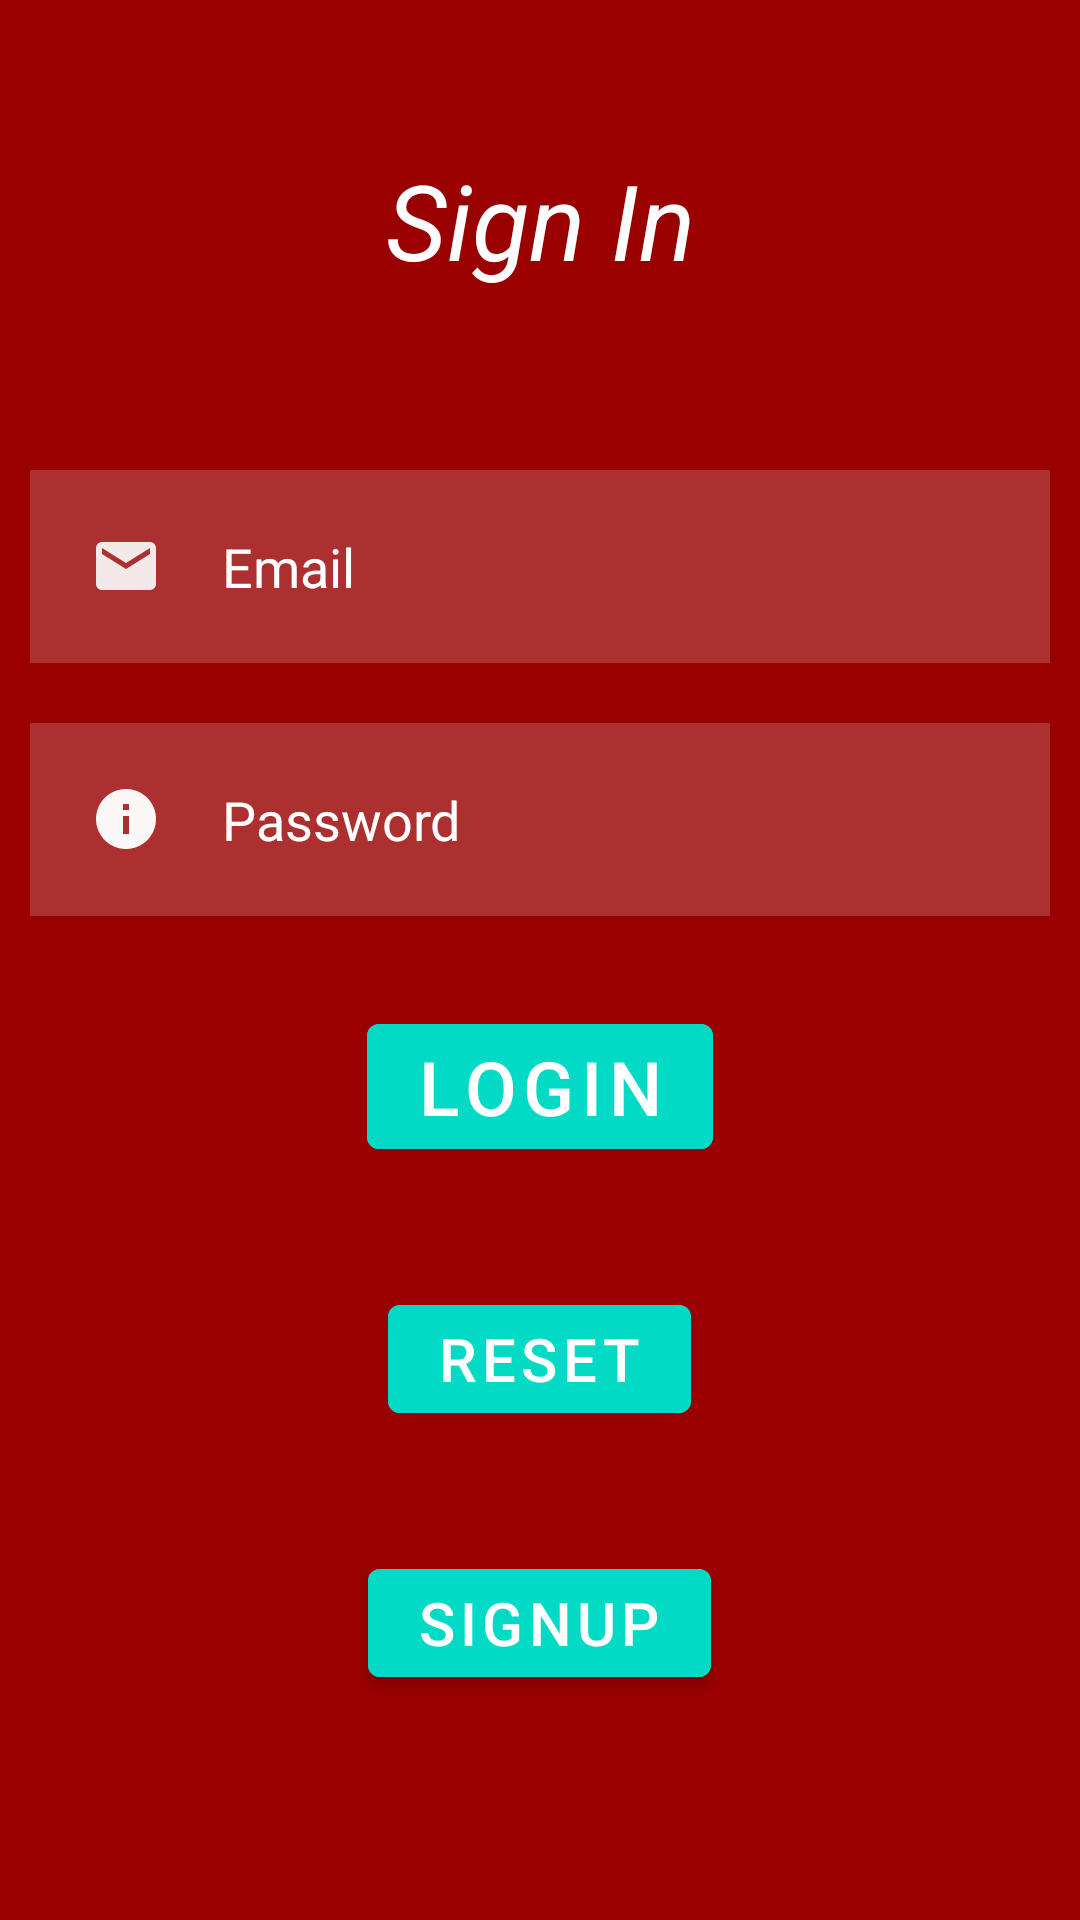

The Android layout XML behind this screen, and the referenced resources:
<!-- AndroidManifest.xml: application theme Theme.MCQSChecker -->
<!-- res/layout/activity_login.xml -->
<?xml version="1.0" encoding="utf-8"?>
<RelativeLayout xmlns:android="http://schemas.android.com/apk/res/android"
    xmlns:app="http://schemas.android.com/apk/res-auto"
    xmlns:tools="http://schemas.android.com/tools"
    android:layout_width="match_parent"
    android:layout_height="match_parent"
    tools:context=".LoginActivity"
    android:background="#900">


    <TextView
        android:layout_width="match_parent"
        android:layout_height="wrap_content"
        android:id="@+id/SignIn"
        android:textColor="@color/white"
        android:text="Sign In"
        android:textSize="35dp"
        android:textStyle="italic"
        android:layout_margin="50dp"
        android:gravity="center" />


    <EditText
        android:layout_width="match_parent"
        android:layout_height="wrap_content"
        android:id="@+id/email"
        android:layout_below="@id/SignIn"
        android:background="#30ffffff"
        android:hint="Email"
        android:textColorHint="@color/white"
        android:textColor="@color/white"
        android:layout_margin="10dp"
        android:padding="20dp"
        android:drawableLeft="@drawable/baseline_email_24"
        android:drawablePadding="20dp"/>


    <EditText
        android:layout_width="match_parent"
        android:layout_height="wrap_content"
        android:id="@+id/password"
        android:layout_below="@id/email"
        android:background="#30ffffff"
        android:hint="Password"
        android:textColorHint="@color/white"
        android:textColor="@color/white"
        android:layout_margin="10dp"
        android:padding="20dp"
        android:inputType="textPassword"
        android:drawableLeft="@drawable/baseline_info_24"
        android:drawablePadding="20dp"

        />


    <com.google.android.material.button.MaterialButton
        android:layout_width="wrap_content"
        android:layout_height="wrap_content"
        android:id="@+id/login"
        android:layout_below="@id/password"
        android:text="Login"
        android:textSize="25dp"
        android:backgroundTint="@color/design_default_color_secondary"
        android:layout_centerHorizontal="true"
        android:layout_margin="20dp"
        />

    <com.google.android.material.button.MaterialButton
        android:layout_width="wrap_content"
        android:layout_height="wrap_content"
        android:id="@+id/resetPassword"
        android:layout_below="@id/login"
        android:text="Reset"
        android:textSize="20dp"
        android:backgroundTint="@color/design_default_color_secondary"
        android:layout_centerHorizontal="true"
        android:layout_margin="20dp"
        />


    <com.google.android.material.button.MaterialButton
        android:layout_width="wrap_content"
        android:layout_height="wrap_content"
        android:id="@+id/SignUp"
        android:layout_below="@id/resetPassword"
        android:text="Signup"
        android:textSize="20dp"
        android:backgroundTint="@color/design_default_color_secondary"
        android:layout_centerHorizontal="true"
        android:layout_margin="20dp"
        />



</RelativeLayout>
<!-- resources referenced by this layout -->
<resources>
  <color name="white">#FFFFFFFF</color>
  <!-- drawable baseline_email_24 (drawable) -->
  <vector android:height="24dp" android:tint="#F3E9E9"
      android:viewportHeight="24" android:viewportWidth="24"
      android:width="24dp" xmlns:android="http://schemas.android.com/apk/res/android">
      <path android:fillColor="@android:color/white" android:pathData="M20,4L4,4c-1.1,0 -1.99,0.9 -1.99,2L2,18c0,1.1 0.9,2 2,2h16c1.1,0 2,-0.9 2,-2L22,6c0,-1.1 -0.9,-2 -2,-2zM20,8l-8,5 -8,-5L4,6l8,5 8,-5v2z"/>
  </vector>
  <!-- drawable baseline_info_24 (drawable) -->
  <vector android:height="24dp" android:tint="#FDF8F8"
      android:viewportHeight="24" android:viewportWidth="24"
      android:width="24dp" xmlns:android="http://schemas.android.com/apk/res/android">
      <path android:fillColor="@android:color/white" android:pathData="M12,2C6.48,2 2,6.48 2,12s4.48,10 10,10 10,-4.48 10,-10S17.52,2 12,2zM13,17h-2v-6h2v6zM13,9h-2L11,7h2v2z"/>
  </vector>
  <style name="Theme.MCQSChecker" parent="Theme.MaterialComponents.DayNight.NoActionBar">
          
          <item name="colorPrimary">@color/purple_500</item>
          <item name="colorPrimaryVariant">@color/purple_700</item>
          <item name="colorOnPrimary">@color/white</item>
          
          <item name="colorSecondary">@color/teal_200</item>
          <item name="colorSecondaryVariant">@color/teal_700</item>
          <item name="colorOnSecondary">@color/black</item>
          
          <item name="android:statusBarColor" tools:targetApi="21">#445566</item>
          
      </style>
  <color name="purple_500">#FF6200EE</color>
  <color name="purple_700">#FF3700B3</color>
  <color name="teal_200">#FF03DAC5</color>
  <color name="teal_700">#FF018786</color>
  <color name="black">#FF000000</color>
</resources>
